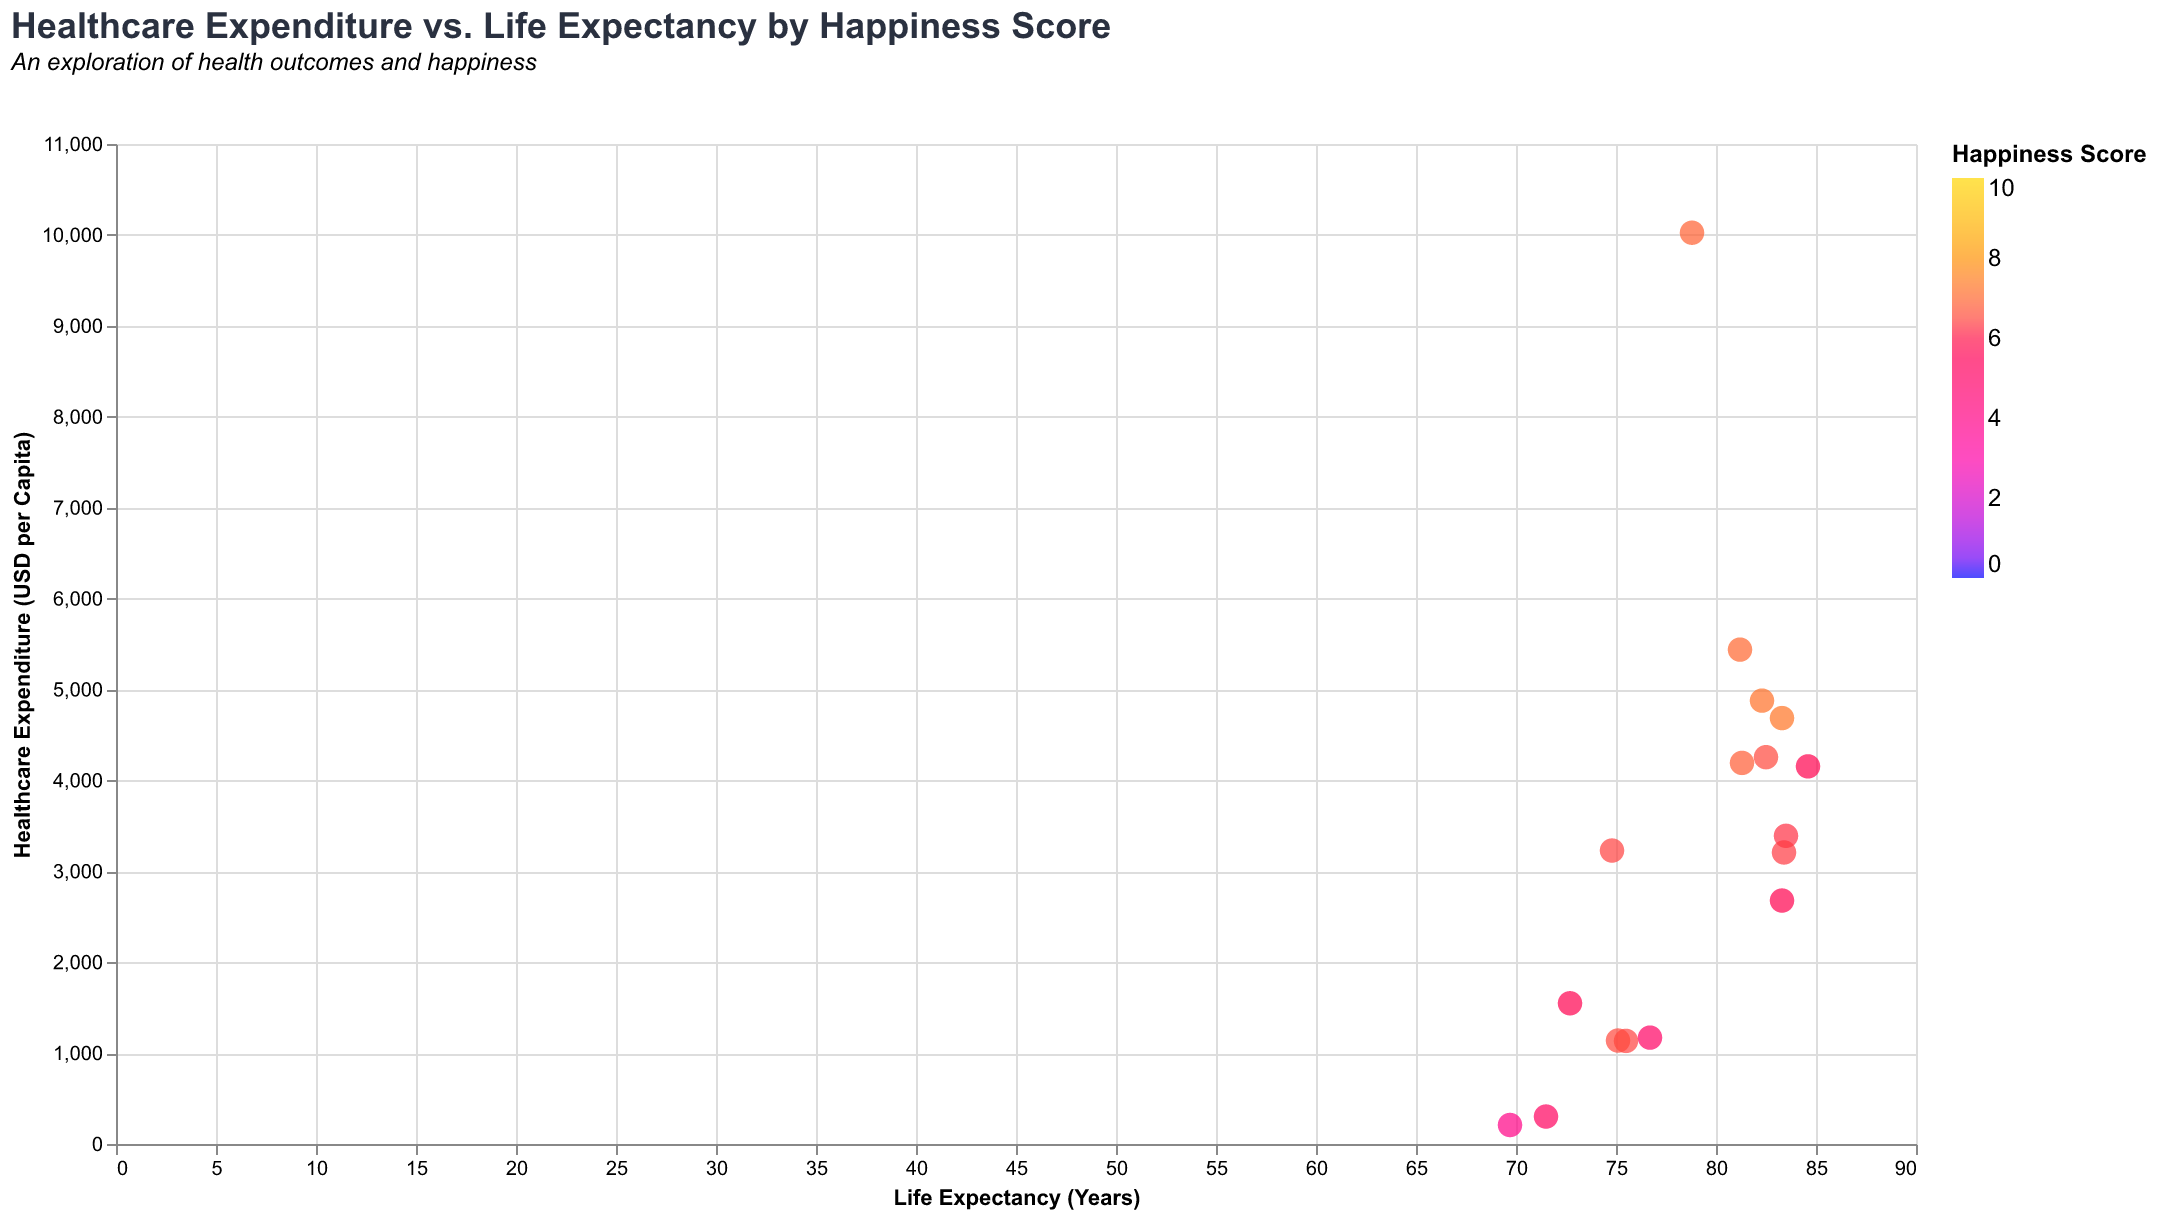

The data file committed next to this chart (first rows):
Country, Life Expectancy, Healthcare Expenditure, Happiness Score, Population
USA, 78.8, 10024, 6.9, 331
China, 76.7, 1170, 5.1, 1439
Japan, 84.6, 4154, 5.9, 126
Germany, 81.2, 5438, 7.0, 83
India, 69.7, 209, 4.0, 1380
UK, 81.3, 4192, 6.8, 67
France, 82.5, 4255, 6.5, 65
Brazil, 75.5, 1134, 6.4, 211
Italy, 83.5, 3390, 6.2, 60
Canada, 82.3, 4877, 7.2, 38
Russia, 72.7, 1548, 5.8, 146
South Korea, 83.3, 2678, 5.9, 51
Australia, 83.3, 4685, 7.3, 25
Spain, 83.4, 3207, 6.3, 47
Mexico, 75.1, 1138, 6.5, 129
Indonesia, 71.5, 302, 5.3, 276
Saudi Arabia, 74.8, 3228, 6.4, 34
